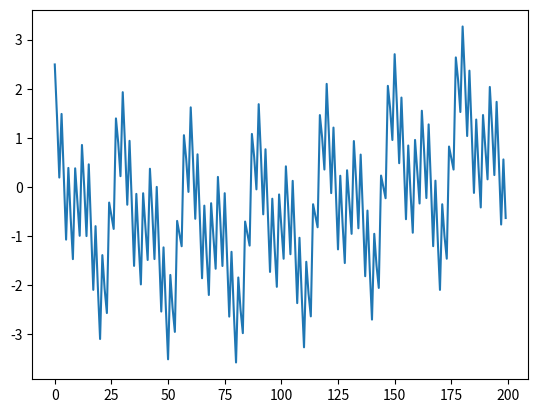

Write the Python code that produced this figure.
import csv
import numpy as np
import random as rd
import matplotlib.pyplot as plt
from tqdm import tqdm

def generate_signal(length_seconds, sampling_rate, frequencies_list, func=[], trend=[0,1], alea=False, bornes=[-10,10], add_noise=0, plot=False):
    """
    Generate a `length_seconds` seconds signal at `sampling_rate` sampling rate. See torchsignal (https://github.com/jinglescode/torchsignal) for more info.
    Args:
        length_seconds : int
            Duration of signal in seconds (i.e. `10` for a 10-seconds signal)
        sampling_rate : int
            The sampling rate of the signal.
        frequencies_list : 1 dimension python list a floats
            An array of floats, where each float is the desired frequencies to generate (i.e. [5, 12, 15] to generate a signal containing a 5-Hz, 12-Hz and 15-Hz)
        alea : boolean, default : false
            When alea==true, an and bn are randomly picked
        func : list, default: []
            Contains the periodic functions to generate signal, either `sin` or `cos`
            Must match frequencies_list size. If not, will be automatically completed by "sin"
        bornes: list, 
            Specifies the max and min values for the rand function that will then pick the value of the "an"/"bn" coefficient of the Fourier series
        trend : list, default : [0,1]>
            Coefficient of a polynomial functions that will give a generall trend to the signal
        add_noise : float, default: 0
            Add random noise to the signal, where `0` has no noise
        plot : boolean
            Plot the generated signal
    Returns:
        signal : 1d ndarray
            Generated signal, a numpy array of length `sampling_rate*length_seconds`
    """
    
    
    frequencies_list = np.array(frequencies_list, dtype=object)
    nf=frequencies_list.shape[0]
    
    #On complete func pour matcher avec les fréquences fournises
    assert len(func)<=nf, "unuseful functions have been precised"
    while nf>len(func) :
        func.append('sin')
        
    npnts = sampling_rate*length_seconds  # number of time samples 
    
    
    time = np.arange(0, npnts)/sampling_rate
    signal = np.zeros(npnts)
    
    
    assert bornes[0]<bornes[1], "on doit pouvoir extraire entre les bornes fournises"
    
    if alea==True : 
        "Première idée : on tire aléatoirement les coefs selon une loi gaussienne dont les caractéristiques sont tirés aléatiorement"
        for k in range(nf) :
            rd.seed=1024
            mu=rd.uniform(bornes[0],bornes[1])
            sigma=(rd.uniform(bornes[0],bornes[1]))**2
            theta=rd.gauss(mu,sigma)**2 #i wanted a positiv amplitude
        
            if func[k] == "cos":
                signal = signal + theta*np.cos(2*np.pi*frequencies_list[k]*time)
            else:
                signal = signal + theta*np.sin(2*np.pi*frequencies_list[k]*time)
    else : 
        for k in range(nf) :
            if func[k] == "cos":
                signal = signal + np.cos(2*np.pi*frequencies_list[k]*time)
            else:
                signal = signal + np.sin(2*np.pi*frequencies_list[k]*time)
    
   # for t in range(len(signal)) :       
   #     amplitude = np.random.uniform(low=0, high=10, size=(len(trend),))
   #     signal[t]=sum(amplitude[k]*trend[k]*signal[t]**k for k in range(len(trend)))
               
    if add_noise:
        print(signal.shape)
        noise = np.random.uniform(low=0, high=add_noise, size=(npnts,))
        print(noise.shape)
        signal = signal + noise

    if plot:
        xtrain = np.zeros(200)
        k=rd.randint(0,signal.size-200)
        xtrain=signal[k:k+200]
        plt.plot(xtrain)  
        plt.show()
        
    return signal,time,length_seconds

def perturbation(signal,time,length_seconds):
    '''creates (and shows) a linear piecewise perturbation that matchs with the signal
    Args : 
        signal ; array, the signal you want to disturb
        time : an array, the temporal values that correspond to the numpy signal
        length_seconds : int, duration of signal'''
    rd.seed=1024
    u=rd.uniform(0,length_seconds)
    print(u)
    
    def fun(n,x):
            if x <= n :
                return -x
            else :
                return x
        
    vfun=np.vectorize(fun)
    
    perturbation=vfun(u,time)
    print(np.size(perturbation))
    print(np.size(signal))
    
    plt.plot(time, perturbation.T)
    plt.show()
    
    return(perturbation)
    
def register_signal(signal,identifiant) :
    '''Stores the signal in a csv file
    Args :
        - signal : an array which cointains signal(s) values (eventually multidimensionnel)
        - time : an array which contains the time values that match with signal
        - identifiant : will be the name of your csv file'''
    name='{}.csv'.format(identifiant)
    with open(name, "w", newline='') as csvfile :
        writer=csv.writer(csvfile, delimiter=',')
        if np.size(signal.shape)>1 : #signal eventuellement multidimensionnel
            i=signal.shape[1] #it
            for k in range(i):
                writer.writerow(signal) # generalisation par boucles iteratives
        else :
            writer.writerow(signal)
    return(1)  

def read_signal(filename):
    x_tl=[]
    with open(filename, "r") as file:
        reader = csv.reader(file, delimiter=',')
        #un peu space mais l'idée est de se débarasser des en-têtes
        for line in reader:
            x_tl.append(line)
    return(np.array(x_tl))

def main():
    freq=[0.5,5,10,100]
    length_seconds=100
    sampling_rate=150
    generate_signal(length_seconds, sampling_rate, freq, plot=True)

if __name__=='__main__':
    main()
